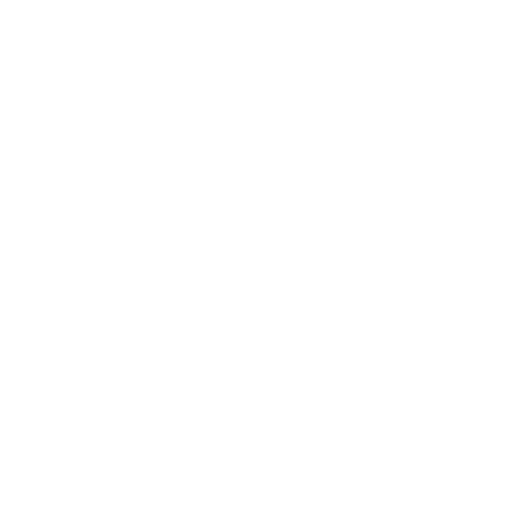
t = 0.00 s
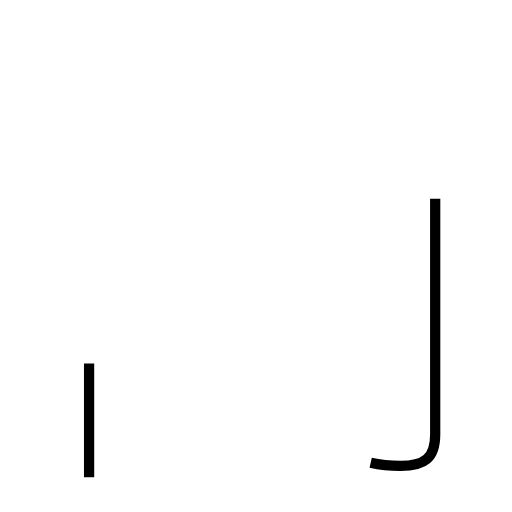
t = 1.27 s
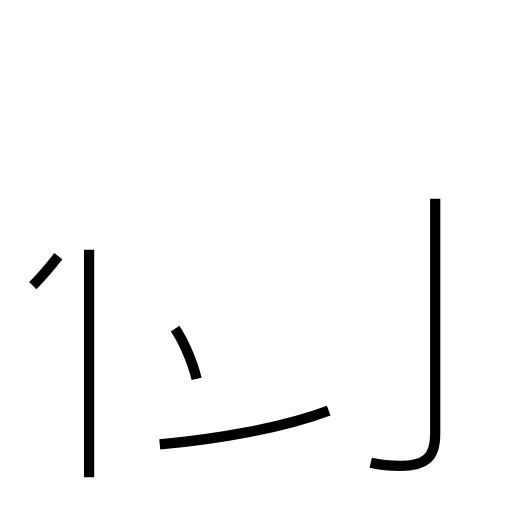
t = 2.39 s
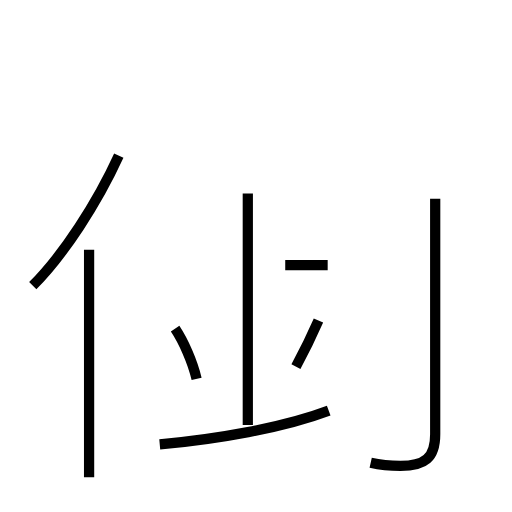
t = 3.68 s
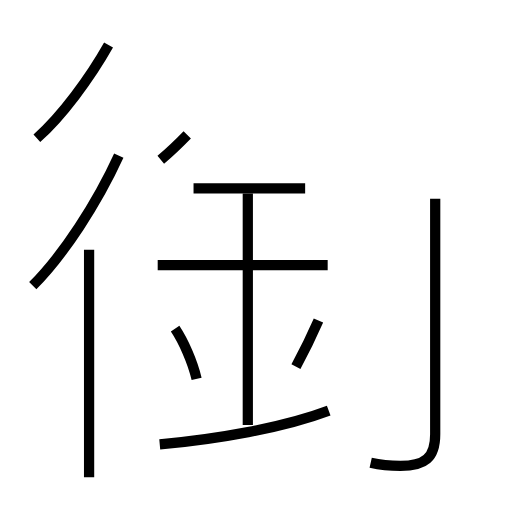
t = 4.84 s
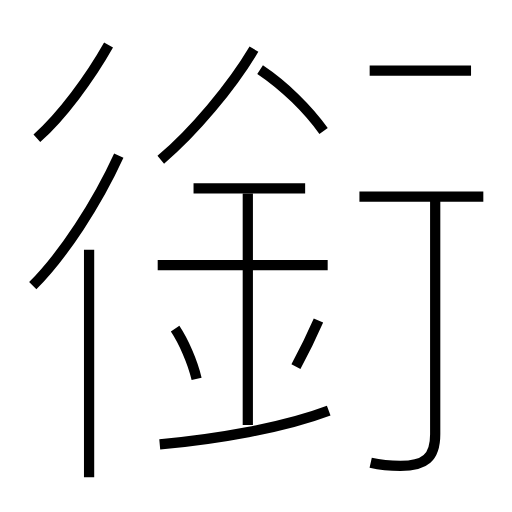
t = 6.08 s

The animated SVG that drew these frames (rendered in a browser with its animation timeline set to each time). Animation: 14 SMIL elements (animate=14); one cycle of 6.08 s.

<?xml version='1.0' encoding='utf-8'?>
<svg viewBox="0.0 -6.0 50.0 50.0" version="1.1" xmlns="http://www.w3.org/2000/svg"><rect x="-1000" y="-1000" width="2000" height="2000" stroke="white" fill="white" /><g style="fill:none;stroke:#000000;stroke-width:1"><path d="M 36.2 1.2 C 37.1 1.4 38.0 1.5 39.1 1.5 C 41.5 1.5 42.5 0.7 42.5 -1.6 L 42.5 -24.6 " transform="translate(0.0 38.0)" stroke-dasharray="31.290033896811128" stroke-dashoffset="31.290033896811128"><animate attributeName="stroke-dashoffset" from="31.290033896811128" to="0" dur="0.9387010169043338s" begin="0s" fill="freeze" /></path><path d="M 8.7 2.6 L 8.7 -19.6 " transform="translate(0.0 38.0)" stroke-dasharray="22.200000000000003" stroke-dashoffset="22.200000000000003"><animate attributeName="stroke-dashoffset" from="22.200000000000003" to="0" dur="0.666s" begin="0.9387010169043338s" fill="freeze" /></path><path d="M 19.2 -7.0 C 18.8 -8.7 17.9 -10.7 17.1 -11.9 " transform="translate(0.0 38.0)" stroke-dasharray="5.354576084908916" stroke-dashoffset="5.354576084908916"><animate attributeName="stroke-dashoffset" from="5.354576084908916" to="0" dur="0.16063728254726747s" begin="1.6047010169043339s" fill="freeze" /></path><path d="M 15.6 -0.6 C 21.1 -1.1 27.6 -2.2 32.1 -3.9 " transform="translate(0.0 38.0)" stroke-dasharray="16.871243291303383" stroke-dashoffset="16.871243291303383"><animate attributeName="stroke-dashoffset" from="16.871243291303383" to="0" dur="0.5061372987391015s" begin="1.7653382994516014s" fill="freeze" /></path><path d="M 3.2 -16.1 C 6.2 -19.1 9.5 -24.2 11.6 -28.8 " transform="translate(0.0 38.0)" stroke-dasharray="15.295374453424085" stroke-dashoffset="15.295374453424085"><animate attributeName="stroke-dashoffset" from="15.295374453424085" to="0" dur="0.4588612336027225s" begin="2.271475598190703s" fill="freeze" /></path><path d="M 28.9 -8.2 C 29.6 -9.5 30.4 -11.1 31.1 -12.7 " transform="translate(0.0 38.0)" stroke-dasharray="5.010316673391581" stroke-dashoffset="5.010316673391581"><animate attributeName="stroke-dashoffset" from="5.010316673391581" to="0" dur="0.15030950020174744s" begin="2.7303368317934256s" fill="freeze" /></path><path d="M 24.2 -2.5 L 24.2 -25.1 " transform="translate(0.0 38.0)" stroke-dasharray="22.6" stroke-dashoffset="22.6"><animate attributeName="stroke-dashoffset" from="22.6" to="0" dur="0.678s" begin="2.880646331995173s" fill="freeze" /></path><path d="M 32.0 -18.1 L 15.4 -18.1 " transform="translate(0.0 38.0)" stroke-dasharray="16.6" stroke-dashoffset="16.6"><animate attributeName="stroke-dashoffset" from="16.6" to="0" dur="0.498s" begin="3.558646331995173s" fill="freeze" /></path><path d="M 3.6 -30.5 C 6.0 -32.6 8.8 -36.4 10.6 -39.6 " transform="translate(0.0 38.0)" stroke-dasharray="11.52634700456407" stroke-dashoffset="11.52634700456407"><animate attributeName="stroke-dashoffset" from="11.52634700456407" to="0" dur="0.3457904101369221s" begin="4.056646331995173s" fill="freeze" /></path><path d="M 29.8 -25.6 L 18.9 -25.6 " transform="translate(0.0 38.0)" stroke-dasharray="10.900000000000002" stroke-dashoffset="10.900000000000002"><animate attributeName="stroke-dashoffset" from="10.900000000000002" to="0" dur="0.32700000000000007s" begin="4.402436742132095s" fill="freeze" /></path><path d="M 15.7 -28.4 C 18.9 -31.1 22.6 -35.5 24.8 -39.2 " transform="translate(0.0 38.0)" stroke-dasharray="14.177745307015725" stroke-dashoffset="14.177745307015725"><animate attributeName="stroke-dashoffset" from="14.177745307015725" to="0" dur="0.42533235921047174s" begin="4.729436742132095s" fill="freeze" /></path><path d="M 31.6 -31.2 C 30.1 -33.3 27.8 -35.6 25.4 -37.2 " transform="translate(0.0 38.0)" stroke-dasharray="8.671051064972561" stroke-dashoffset="8.671051064972561"><animate attributeName="stroke-dashoffset" from="8.671051064972561" to="0" dur="0.2601315319491768s" begin="5.154769101342567s" fill="freeze" /></path><path d="M 47.2 -24.8 L 35.1 -24.8 " transform="translate(0.0 38.0)" stroke-dasharray="12.100000000000001" stroke-dashoffset="12.100000000000001"><animate attributeName="stroke-dashoffset" from="12.100000000000001" to="0" dur="0.36300000000000004s" begin="5.414900633291744s" fill="freeze" /></path><path d="M 46.0 -37.1 L 36.1 -37.1" transform="translate(0.0 38.0)" stroke-dasharray="9.899999999999999" stroke-dashoffset="9.899999999999999"><animate attributeName="stroke-dashoffset" from="9.899999999999999" to="0" dur="0.29699999999999993s" begin="5.777900633291744s" fill="freeze" /></path></g></svg>
